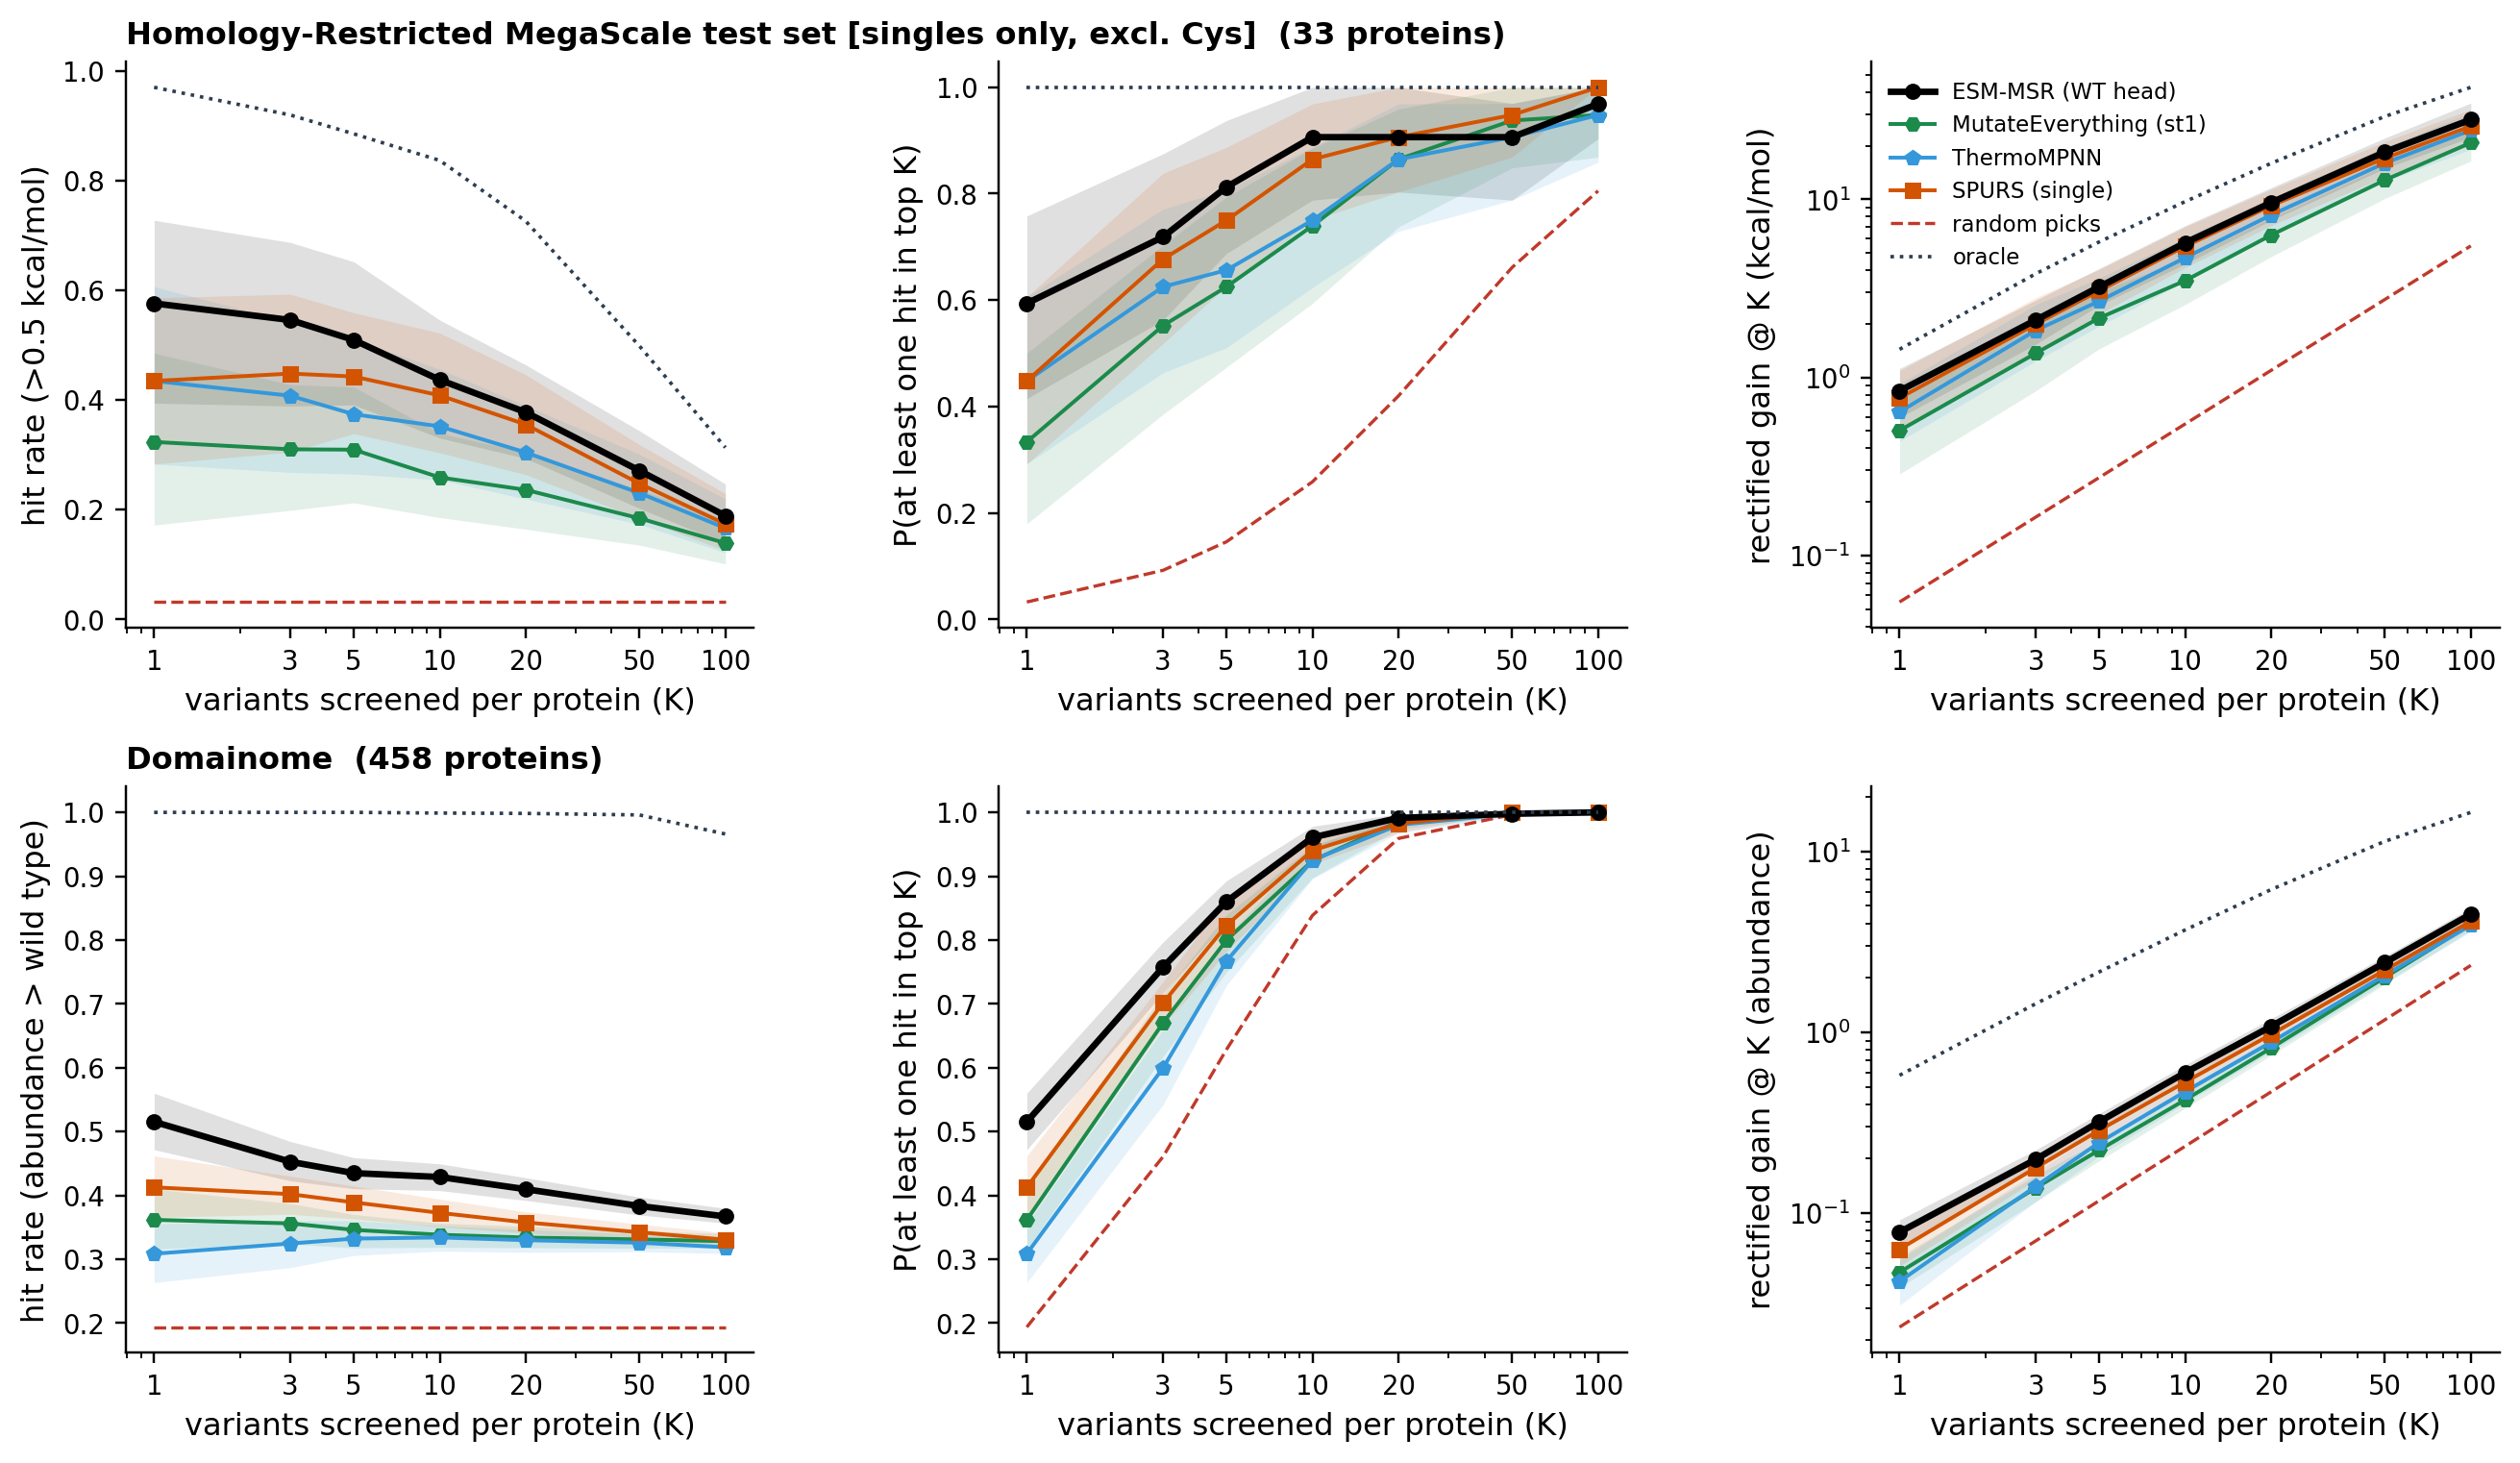

The data file committed next to this chart (first rows):
dataset, family, key, K, metric, value, lo, hi, n_proteins
tsuboyama_capped_test, msr, msrp0:wt, 1, hit_rate, 0.5758, 0.3939, 0.7273, 33
tsuboyama_capped_test, msr, msrp0:wt, 1, p_recover, 0.5938, 0.4148, 0.7581, 33
tsuboyama_capped_test, msr, msrp0:wt, 1, best, 0.8158, 0.5528, 1.111, 33
tsuboyama_capped_test, msr, msrp0:wt, 1, oracle, 1.437, 1.203, 1.689, 33
tsuboyama_capped_test, msr, msrp0:wt, 1, oracle_hit, 0.9697, 0.9091, 1, 33
tsuboyama_capped_test, msr, msrp0:wt, 1, oracle_rec, 1, 1, 1, 33
tsuboyama_capped_test, msr, msrp0:wt, 1, rand_best, -0.7543, -0.8552, -0.6617, 33
tsuboyama_capped_test, msr, msrp0:wt, 1, rand_rec, 0.0324, 0.0231, 0.0422, 33
tsuboyama_capped_test, msr, msrp0:wt, 1, rand_hit, 0.0314, 0.0217, 0.0410, 33
tsuboyama_capped_test, msr, msrp0:wt, 1, gain, 0.8396, 0.5942, 1.121, 33
tsuboyama_capped_test, msr, msrp0:wt, 1, oracle_gain, 1.437, 1.203, 1.689, 33
tsuboyama_capped_test, msr, msrp0:wt, 1, rand_gain, 0.0548, 0.0430, 0.0662, 33
tsuboyama_capped_test, msr, msrp0:wt, 1, net, 0.8158, 0.5528, 1.111, 33
tsuboyama_capped_test, msr, msrp0:wt, 1, oracle_net, 1.437, 1.203, 1.689, 33
tsuboyama_capped_test, msr, msrp0:wt, 1, rand_net, -0.7543, -0.8552, -0.6617, 33
tsuboyama_capped_test, msr, msrp0:wt, 1, loss, 0.0238, 0.0000, 0.0615, 33
tsuboyama_capped_test, msr, msrp0:wt, 1, rand_loss, 0.8091, 0.7224, 0.9020, 33
tsuboyama_capped_test, msr, msrp0:wt, 3, hit_rate, 0.5455, 0.3886, 0.6869, 33
tsuboyama_capped_test, msr, msrp0:wt, 3, p_recover, 0.7188, 0.5625, 0.8750, 33
tsuboyama_capped_test, msr, msrp0:wt, 3, best, 0.9980, 0.7521, 1.296, 33
tsuboyama_capped_test, msr, msrp0:wt, 3, oracle, 1.437, 1.194, 1.724, 33
tsuboyama_capped_test, msr, msrp0:wt, 3, oracle_hit, 0.9192, 0.8182, 0.9851, 33
tsuboyama_capped_test, msr, msrp0:wt, 3, oracle_rec, 1, 1, 1, 33
tsuboyama_capped_test, msr, msrp0:wt, 3, rand_best, -0.0974, -0.1848, -0.0170, 33
tsuboyama_capped_test, msr, msrp0:wt, 3, rand_rec, 0.0920, 0.0656, 0.1207, 33
tsuboyama_capped_test, msr, msrp0:wt, 3, rand_hit, 0.0314, 0.0216, 0.0419, 33
tsuboyama_capped_test, msr, msrp0:wt, 3, gain, 2.101, 1.534, 2.716, 33
tsuboyama_capped_test, msr, msrp0:wt, 3, oracle_gain, 3.822, 3.151, 4.609, 33
tsuboyama_capped_test, msr, msrp0:wt, 3, rand_gain, 0.1643, 0.1293, 0.2019, 33
tsuboyama_capped_test, msr, msrp0:wt, 3, net, 2.034, 1.448, 2.663, 33
tsuboyama_capped_test, msr, msrp0:wt, 3, oracle_net, 3.822, 3.151, 4.609, 33
tsuboyama_capped_test, msr, msrp0:wt, 3, rand_net, -2.263, -2.613, -1.938, 33
tsuboyama_capped_test, msr, msrp0:wt, 3, loss, 0.0667, 0.0211, 0.1215, 33
tsuboyama_capped_test, msr, msrp0:wt, 3, rand_loss, 2.427, 2.124, 2.74, 33
tsuboyama_capped_test, msr, msrp0:wt, 5, hit_rate, 0.5091, 0.3908, 0.6517, 33
tsuboyama_capped_test, msr, msrp0:wt, 5, p_recover, 0.8125, 0.6875, 0.9375, 33
tsuboyama_capped_test, msr, msrp0:wt, 5, best, 1.065, 0.8340, 1.336, 33
tsuboyama_capped_test, msr, msrp0:wt, 5, oracle, 1.437, 1.202, 1.73, 33
tsuboyama_capped_test, msr, msrp0:wt, 5, oracle_hit, 0.8848, 0.7879, 0.9697, 33
tsuboyama_capped_test, msr, msrp0:wt, 5, oracle_rec, 1, 1, 1, 33
tsuboyama_capped_test, msr, msrp0:wt, 5, rand_best, 0.0925, 0.0061, 0.1689, 33
tsuboyama_capped_test, msr, msrp0:wt, 5, rand_rec, 0.1456, 0.1108, 0.1866, 33
tsuboyama_capped_test, msr, msrp0:wt, 5, rand_hit, 0.0314, 0.0231, 0.0419, 33
tsuboyama_capped_test, msr, msrp0:wt, 5, gain, 3.224, 2.543, 4.086, 33
tsuboyama_capped_test, msr, msrp0:wt, 5, oracle_gain, 5.765, 4.824, 7.057, 33
tsuboyama_capped_test, msr, msrp0:wt, 5, rand_gain, 0.2738, 0.2165, 0.3336, 33
tsuboyama_capped_test, msr, msrp0:wt, 5, net, 3.128, 2.386, 4.027, 33
tsuboyama_capped_test, msr, msrp0:wt, 5, oracle_net, 5.765, 4.824, 7.057, 33
tsuboyama_capped_test, msr, msrp0:wt, 5, rand_net, -3.772, -4.3, -3.261, 33
tsuboyama_capped_test, msr, msrp0:wt, 5, loss, 0.0955, 0.0220, 0.1819, 33
tsuboyama_capped_test, msr, msrp0:wt, 5, rand_loss, 4.045, 3.588, 4.54, 33
tsuboyama_capped_test, msr, msrp0:wt, 10, hit_rate, 0.4364, 0.3303, 0.5455, 33
tsuboyama_capped_test, msr, msrp0:wt, 10, p_recover, 0.9062, 0.7879, 1, 33
tsuboyama_capped_test, msr, msrp0:wt, 10, best, 1.202, 0.9585, 1.493, 33
tsuboyama_capped_test, msr, msrp0:wt, 10, oracle, 1.437, 1.211, 1.716, 33
tsuboyama_capped_test, msr, msrp0:wt, 10, oracle_hit, 0.8364, 0.7257, 0.9394, 33
tsuboyama_capped_test, msr, msrp0:wt, 10, oracle_rec, 1, 1, 1, 33
tsuboyama_capped_test, msr, msrp0:wt, 10, rand_best, 0.2948, 0.2103, 0.3789, 33
tsuboyama_capped_test, msr, msrp0:wt, 10, rand_rec, 0.2584, 0.2019, 0.3257, 33
tsuboyama_capped_test, msr, msrp0:wt, 10, rand_hit, 0.0314, 0.0232, 0.0420, 33
... 892 more rows
